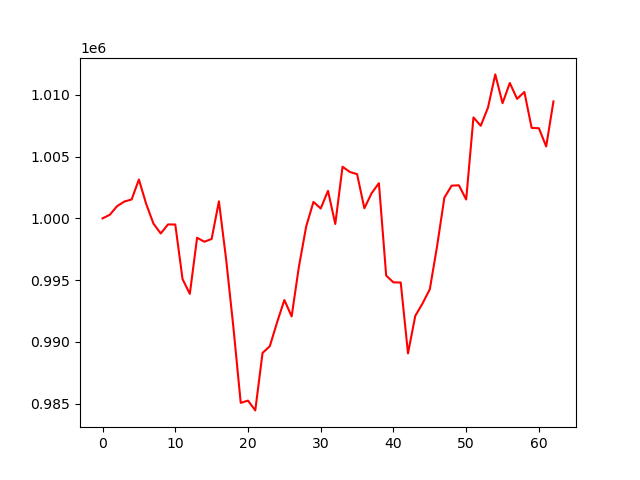

Source data for this figure (header and first rows):
account_value, date, daily_return
1000000, 2024-07-09, 
1000290, 2024-07-10, 0.0002901
1000989, 2024-07-11, 0.0006983
1001361, 2024-07-12, 0.0003716
1001529, 2024-07-15, 0.000168
1003143, 2024-07-16, 0.001612
1001166, 2024-07-17, -0.001972
999578, 2024-07-18, -0.001586
998776, 2024-07-19, -0.0008023
999508, 2024-07-22, 0.0007331
999504, 2024-07-23, -4.029300503360922e-06
995086, 2024-07-24, -0.004421
993892, 2024-07-25, -0.0012
998432, 2024-07-26, 0.004568
998111, 2024-07-29, -0.0003217
998333, 2024-07-30, 0.0002229
1001377, 2024-07-31, 0.003048
996655, 2024-08-01, -0.004715
991137, 2024-08-02, -0.005536
985075, 2024-08-05, -0.006117
985258, 2024-08-06, 0.0001867
984466, 2024-08-07, -0.0008047
989113, 2024-08-08, 0.004721
989660, 2024-08-09, 0.0005532
991588, 2024-08-12, 0.001948
993394, 2024-08-13, 0.001821
992071, 2024-08-14, -0.001332
996089, 2024-08-15, 0.004051
999343, 2024-08-16, 0.003266
1001330, 2024-08-19, 0.001989
1000799, 2024-08-20, -0.0005307
1002227, 2024-08-21, 0.001426
999545, 2024-08-22, -0.002676
1004177, 2024-08-23, 0.004634
1003755, 2024-08-26, -0.0004202
1003577, 2024-08-27, -0.0001779
1000814, 2024-08-28, -0.002753
1002040, 2024-08-29, 0.001225
1002847, 2024-08-30, 0.0008054
995369, 2024-09-03, -0.007457
994822, 2024-09-04, -0.0005493
994811, 2024-09-05, -1.0851609267392703e-05
989076, 2024-09-06, -0.005765
992112, 2024-09-09, 0.003069
993118, 2024-09-10, 0.001014
994268, 2024-09-11, 0.001157
997749, 2024-09-12, 0.003501
1001671, 2024-09-13, 0.003931
1002648, 2024-09-16, 0.0009751
1002675, 2024-09-17, 2.6553917222837953e-05
1001527, 2024-09-18, -0.001144
1008166, 2024-09-19, 0.006629
1007489, 2024-09-20, -0.0006718
1008966, 2024-09-23, 0.001466
1011646, 2024-09-24, 0.002657
1009316, 2024-09-25, -0.002303
1010953, 2024-09-26, 0.001622
1009666, 2024-09-27, -0.001273
1010225, 2024-09-30, 0.0005536
1007323, 2024-10-01, -0.002873
... 3 more rows
